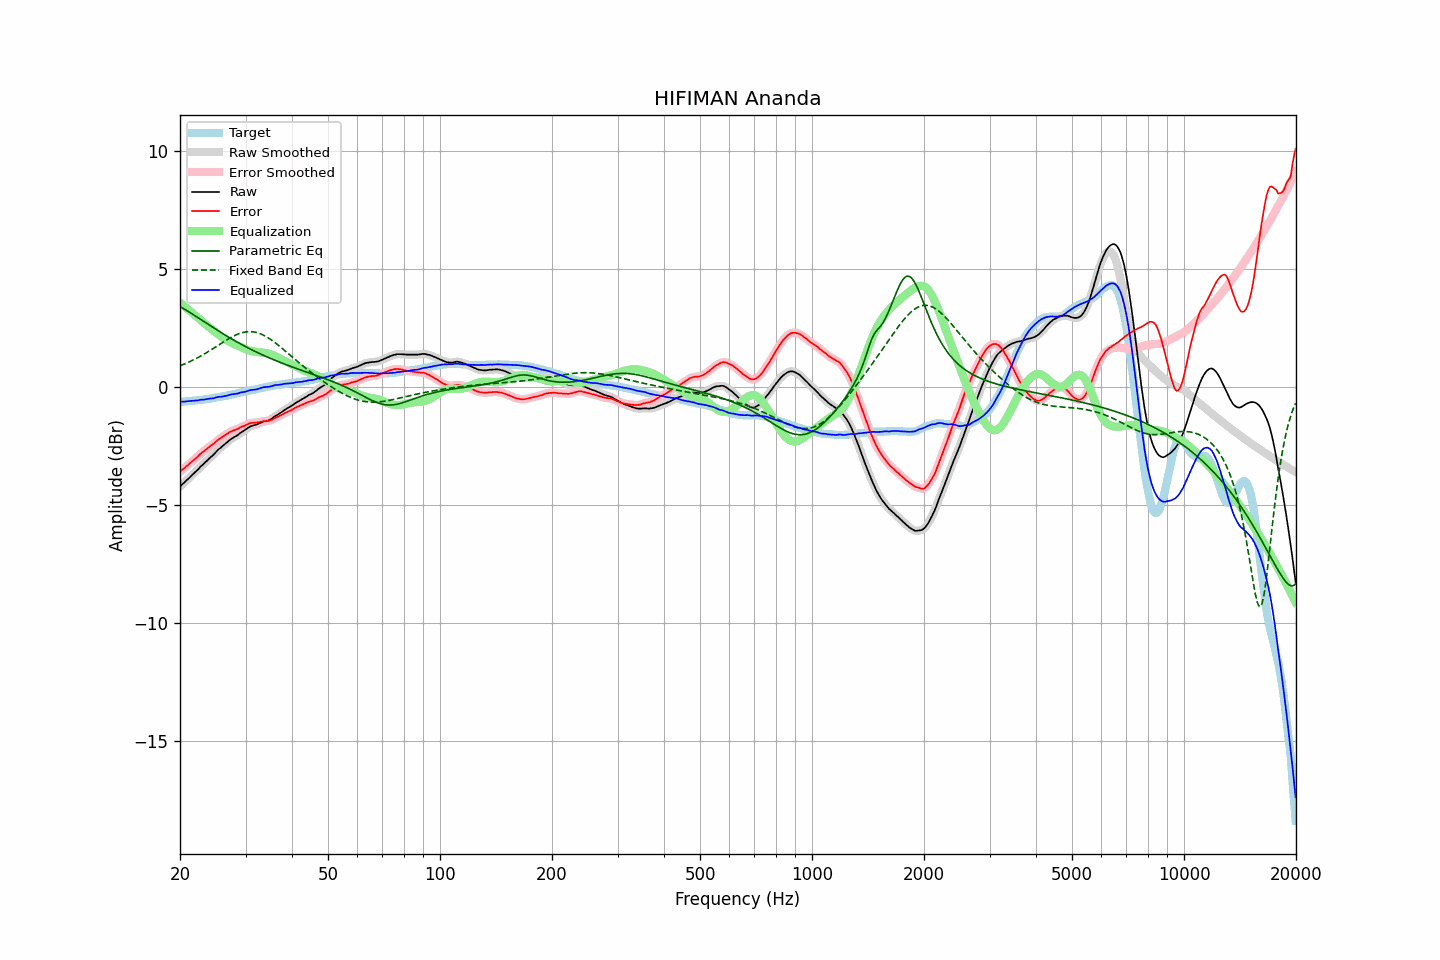

The table this chart was drawn from, first rows:
frequency, raw, error, smoothed, error_smoothed, equalization, parametric_eq, fixed_band_eq, equalized_raw, equalized_smoothed, target
20.00, -4.22, -3.60, -4.22, -3.59, 3.59, 3.42, 0.90, -0.63, -0.63, -0.63
20.20, -4.15, -3.53, -4.15, -3.53, 3.53, 3.38, 0.93, -0.62, -0.62, -0.63
20.40, -4.09, -3.47, -4.09, -3.48, 3.48, 3.34, 0.96, -0.61, -0.62, -0.62
20.61, -4.03, -3.43, -4.03, -3.42, 3.42, 3.30, 0.99, -0.61, -0.61, -0.61
20.81, -3.96, -3.35, -3.96, -3.36, 3.36, 3.26, 1.02, -0.60, -0.60, -0.61
21.02, -3.90, -3.31, -3.90, -3.30, 3.30, 3.22, 1.05, -0.60, -0.60, -0.60
21.23, -3.83, -3.24, -3.83, -3.24, 3.24, 3.17, 1.08, -0.59, -0.59, -0.60
21.44, -3.77, -3.18, -3.77, -3.18, 3.18, 3.13, 1.11, -0.59, -0.58, -0.59
21.66, -3.70, -3.13, -3.70, -3.12, 3.12, 3.09, 1.14, -0.58, -0.58, -0.58
21.87, -3.64, -3.06, -3.64, -3.07, 3.06, 3.04, 1.18, -0.58, -0.58, -0.58
22.09, -3.57, -3.00, -3.57, -3.01, 3.00, 3.00, 1.21, -0.57, -0.57, -0.57
22.31, -3.51, -2.95, -3.50, -2.94, 2.94, 2.95, 1.25, -0.57, -0.56, -0.56
22.54, -3.43, -2.88, -3.43, -2.88, 2.88, 2.91, 1.29, -0.55, -0.55, -0.56
22.76, -3.36, -2.82, -3.37, -2.82, 2.83, 2.87, 1.32, -0.53, -0.54, -0.55
22.99, -3.30, -2.77, -3.30, -2.76, 2.77, 2.82, 1.36, -0.53, -0.53, -0.54
23.22, -3.24, -2.72, -3.24, -2.71, 2.71, 2.78, 1.40, -0.53, -0.53, -0.53
23.45, -3.17, -2.66, -3.17, -2.66, 2.66, 2.73, 1.44, -0.51, -0.52, -0.52
23.69, -3.11, -2.61, -3.11, -2.60, 2.60, 2.69, 1.48, -0.51, -0.50, -0.51
23.92, -3.04, -2.54, -3.04, -2.55, 2.55, 2.64, 1.53, -0.49, -0.49, -0.50
24.16, -2.98, -2.49, -2.98, -2.50, 2.50, 2.60, 1.57, -0.48, -0.49, -0.49
24.40, -2.92, -2.44, -2.92, -2.45, 2.44, 2.55, 1.61, -0.48, -0.48, -0.47
24.65, -2.86, -2.41, -2.85, -2.40, 2.39, 2.51, 1.65, -0.47, -0.47, -0.46
24.89, -2.78, -2.33, -2.78, -2.34, 2.33, 2.47, 1.70, -0.45, -0.45, -0.45
25.14, -2.71, -2.27, -2.71, -2.28, 2.28, 2.42, 1.74, -0.43, -0.43, -0.44
25.39, -2.64, -2.21, -2.65, -2.22, 2.23, 2.38, 1.79, -0.41, -0.42, -0.43
25.65, -2.59, -2.18, -2.59, -2.17, 2.18, 2.34, 1.83, -0.41, -0.41, -0.42
25.91, -2.53, -2.14, -2.53, -2.13, 2.13, 2.30, 1.87, -0.40, -0.40, -0.40
26.16, -2.47, -2.08, -2.47, -2.09, 2.08, 2.25, 1.92, -0.39, -0.39, -0.39
26.43, -2.41, -2.04, -2.41, -2.04, 2.03, 2.21, 1.96, -0.38, -0.38, -0.38
26.69, -2.36, -2.00, -2.36, -1.99, 1.99, 2.17, 2.00, -0.37, -0.36, -0.37
26.96, -2.30, -1.96, -2.30, -1.95, 1.95, 2.13, 2.04, -0.35, -0.34, -0.35
27.23, -2.24, -1.91, -2.24, -1.91, 1.92, 2.09, 2.08, -0.32, -0.33, -0.34
27.50, -2.19, -1.88, -2.19, -1.88, 1.88, 2.05, 2.12, -0.31, -0.31, -0.32
27.77, -2.15, -1.85, -2.15, -1.85, 1.85, 2.01, 2.16, -0.30, -0.30, -0.31
28.05, -2.11, -1.83, -2.11, -1.82, 1.82, 1.97, 2.19, -0.29, -0.29, -0.29
28.33, -2.07, -1.80, -2.07, -1.80, 1.79, 1.93, 2.22, -0.28, -0.28, -0.28
28.62, -2.03, -1.78, -2.02, -1.77, 1.76, 1.89, 2.25, -0.27, -0.26, -0.26
28.90, -1.97, -1.73, -1.97, -1.73, 1.73, 1.86, 2.28, -0.24, -0.24, -0.25
29.19, -1.92, -1.70, -1.93, -1.70, 1.70, 1.82, 2.30, -0.22, -0.23, -0.23
29.48, -1.88, -1.67, -1.88, -1.67, 1.67, 1.78, 2.32, -0.21, -0.21, -0.22
29.78, -1.84, -1.65, -1.84, -1.64, 1.63, 1.75, 2.33, -0.21, -0.20, -0.20
30.08, -1.79, -1.61, -1.79, -1.61, 1.60, 1.71, 2.34, -0.19, -0.19, -0.19
30.38, -1.74, -1.58, -1.74, -1.58, 1.58, 1.68, 2.35, -0.16, -0.16, -0.17
30.68, -1.70, -1.55, -1.70, -1.55, 1.56, 1.64, 2.36, -0.14, -0.14, -0.16
30.99, -1.66, -1.53, -1.67, -1.53, 1.54, 1.61, 2.36, -0.12, -0.13, -0.14
31.30, -1.64, -1.52, -1.64, -1.52, 1.52, 1.57, 2.35, -0.12, -0.12, -0.13
31.61, -1.62, -1.52, -1.62, -1.51, 1.51, 1.54, 2.34, -0.11, -0.11, -0.11
31.93, -1.60, -1.51, -1.60, -1.51, 1.50, 1.51, 2.33, -0.10, -0.10, -0.10
32.24, -1.58, -1.51, -1.58, -1.50, 1.49, 1.47, 2.31, -0.09, -0.09, -0.08
32.57, -1.55, -1.49, -1.55, -1.49, 1.48, 1.44, 2.29, -0.07, -0.07, -0.07
32.89, -1.52, -1.48, -1.52, -1.47, 1.48, 1.41, 2.27, -0.04, -0.04, -0.05
33.22, -1.49, -1.46, -1.49, -1.46, 1.47, 1.38, 2.24, -0.02, -0.02, -0.04
33.55, -1.46, -1.45, -1.47, -1.45, 1.46, 1.35, 2.20, 0.00, -0.01, -0.02
33.89, -1.45, -1.45, -1.45, -1.45, 1.45, 1.32, 2.17, 0.00, 0.00, -0.01
34.23, -1.43, -1.45, -1.43, -1.44, 1.44, 1.29, 2.13, 0.01, 0.01, 0.01
34.57, -1.41, -1.44, -1.41, -1.44, 1.42, 1.26, 2.09, 0.01, 0.01, 0.02
34.92, -1.38, -1.42, -1.38, -1.42, 1.40, 1.23, 2.04, 0.02, 0.03, 0.03
35.27, -1.34, -1.40, -1.34, -1.39, 1.38, 1.20, 1.99, 0.04, 0.04, 0.05
35.62, -1.29, -1.36, -1.29, -1.36, 1.36, 1.17, 1.94, 0.07, 0.06, 0.06
35.97, -1.24, -1.32, -1.25, -1.32, 1.33, 1.14, 1.89, 0.09, 0.08, 0.07
... 635 more rows
